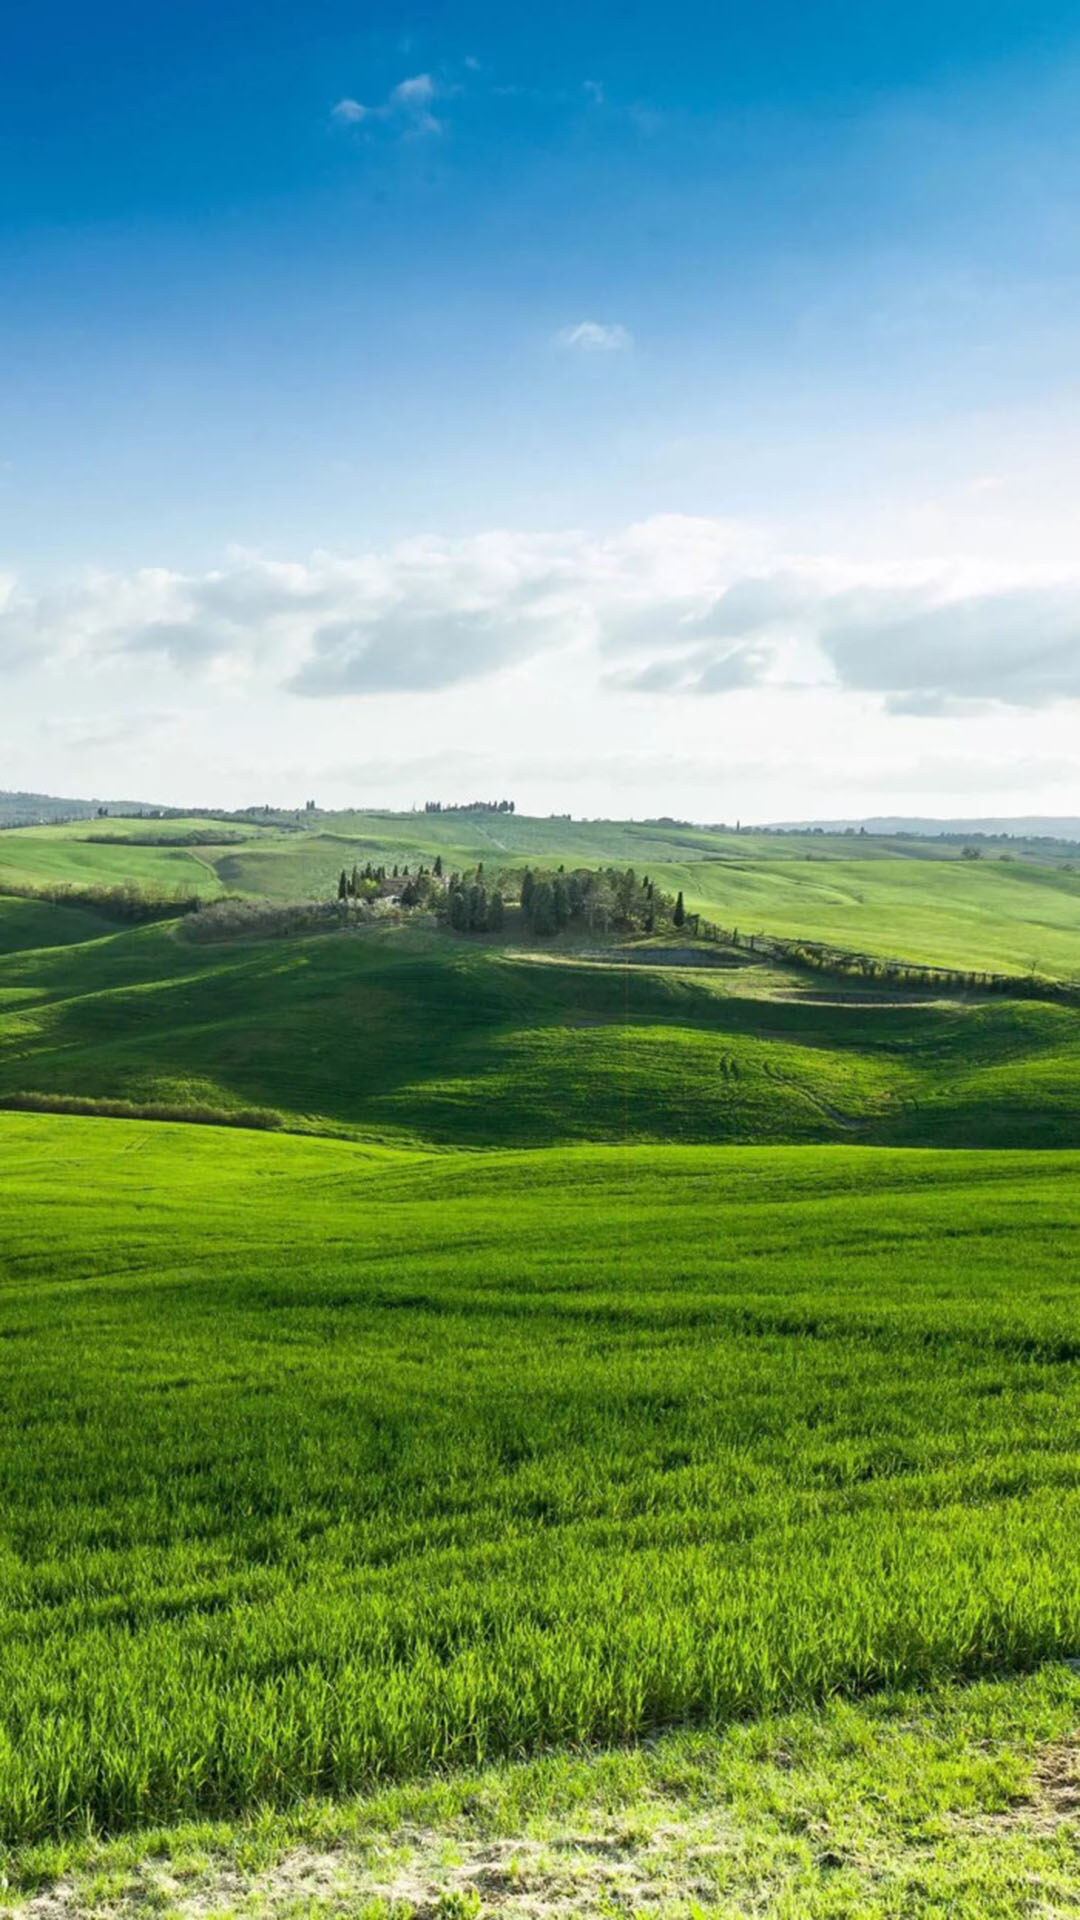

Write the Android layout XML for this screen, with the resource values it uses.
<!-- AndroidManifest.xml: application theme AppTheme -->
<!-- res/layout/activity_fit_system_window.xml -->
<?xml version="1.0" encoding="utf-8"?>
<android.support.constraint.ConstraintLayout xmlns:android="http://schemas.android.com/apk/res/android"
    xmlns:app="http://schemas.android.com/apk/res-auto"
    xmlns:tools="http://schemas.android.com/tools"
    android:layout_width="match_parent"
    android:layout_height="match_parent"
    android:background="@color/colorAccent"
    tools:context=".FitSystemWindowActivity">

    <ImageView
        android:layout_width="match_parent"
        android:layout_height="match_parent"
        android:fitsSystemWindows="true"
        android:scaleType="fitXY"
        android:src="@drawable/splash" />

</android.support.constraint.ConstraintLayout>
<!-- resources referenced by this layout -->
<resources>
  <!-- drawable splash: jpg bitmap (drawable-xxxhdpi, 319033 bytes) -->
  <style name="AppTheme" parent="Theme.AppCompat.Light.NoActionBar">
          
          <item name="colorPrimary">@color/colorPrimary</item>
          <item name="colorPrimaryDark">@color/colorPrimaryDark</item>
          <item name="colorAccent">@color/colorAccent</item>
          <item name="textAllCaps">false</item>
      </style>
  <!-- not gathered from this repository: default colours our renderer supplied (Android Studio template values) -->
  <color name="colorPrimary">#FF6200EE</color>
  <color name="colorPrimaryDark">#FF3700B3</color>
  <color name="colorAccent">#FF03DAC5</color>
</resources>
